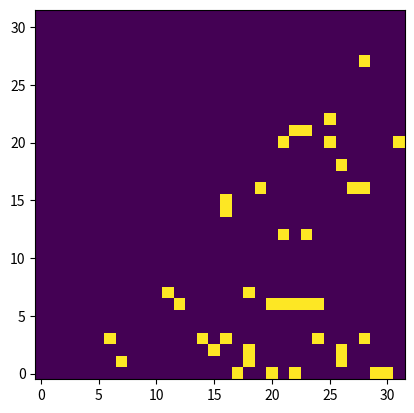

Python code for this plot:

# coding: utf-8

# In[1]:

from matplotlib import pyplot as plt
from matplotlib import pylab #displays arrays as images for easy error checking
import numpy as np
import scipy as sp
import networkx as nx
from PIL import Image
from PIL import ImageDraw
get_ipython().magic('matplotlib inline')


# In[2]:

# Functions for equivalent resistance calculation

def G_matrix(graph):
    """
    Using the data from the input networkx graph, returns
    the G matrix needed to complete the nodal analysis calculation.
    """
    # Find the reciprocal of resistance for each connection (i.e. each edge)
    for node1, node2 in graph.edges():
        graph[node1][node2]['reciprocalR'] = 1.0 / graph[node1][node2]['resistance']
    # The adjacency matrix gives all needed elements but the diagonal
    G = nx.adjacency_matrix(graph, weight='reciprocalR')
    # Add the diagonal
    G.setdiag(np.squeeze(np.asarray(-nx.incidence_matrix(graph, 
                                                          weight='reciprocalR').sum(axis=1))))
    # G is a csr_matrix, but we want an array
    return G.toarray()

def equivalent_resistance(graph, check_nodes):
    """
    Given a graph and a list of two check nodes,
    computes the equivalent resistance.
    """

    # Get the G matrix
    G = G_matrix(graph)
    print("G matrix is got!")
    # Get the matrix of currents, I
    #I = np.zeros(CNT_num_tubes) - problem with this: we don't want to include tubes with no intersections
    #I = np.zeros(graph.number_of_edges()) - alsp problem but I don't know why
    I = np.zeros(len(G))
    print("Length of G matrix: {}".format(len(G)))
    I[check_nodes[0]] = 1.
    I[check_nodes[1]] = -1.
  
    #####################################
    ## Remove after debugging finishes ##
    #####################################
    print(G)                      #######
    print(I)                      #######
    #####################################
    ## Remove after debugging finishes ##
    #####################################
    
    # Solve for the voltage matrix
    try:
        V = np.linalg.solve(G, I)
        
        #####################################
        ## Remove after debugging finishes ##
        #####################################
        print(V)                           
        #####################################
        ## Remove after debugging finishes ##
        #####################################
        
        # use a simple numpy operation to compute the equivalent resistance
        equivalent_resistance = abs(sum(I*V))
        return equivalent_resistance
    except:
        # if np.linalg.solve fails, raise an error
        print("Error: could not solve the matrix equation. Is the G-matrix singular?")
        raise


# In[3]:

# credit to Bryce Boe http://bryceboe.com/2006/10/23/line-segment-intersection-algorithm/

def ccw(ax, ay, bx, by, cx, cy):
    """
    Determines whether points a, b, and c are counerclockwise
    """
    return (cy - ay)*(bx - ax) > (by-ay)*(cx-ax)

def intersect(ax, ay, bx, by, cx, cy, dx, dy):
    """
    a and b describe one line segment; c and d describe another.
    """
    return (ccw(ax, ay, cx, cy, dx, dy) != ccw(bx, by, cx, cy, dx, dy) and
            ccw(ax, ay, bx, by, cx, cy) != ccw(ax, ay, bx, by, dx, dy))


# In[4]:

def draw_network(network_size, CNT_endpoints, contiguous_nodes):
    """
    Outputs a drawing of the CNT network of given size
    whose endpoints are listed in CNT_endpoints.
    """
    
    #size of image
    image_size = (network_size, network_size) #pixels
    #initializing a blank image
    image = Image.new('RGBA', image_size, (255,255,255,255))
    #selecting the image in which to draw and creating the drawing interface
    draw = ImageDraw.Draw(image)
    #setting the color for each line as black
    black = (0, 0, 0, 255) 
    red = (255, 0, 0, 255)

    #drawing the individual line segment on the image
    for tube in CNT_endpoints:
        draw.line(((tube[0],tube[1]),(tube[2],tube[3])), fill=black, width=1)
        
    for i, tube in enumerate(CNT_endpoints):
        if i+2 in contiguous_nodes: #add 2 to index because CNT_endpoints doesn't contain tubes 0 and 1
            draw.line(((tube[0],tube[1]),(tube[2],tube[3])), fill=red, width=1)

    #dislplaying the image
    plt.imshow(np.asarray(image), origin='lower')
    plt.show()
    image.save('CNT_network.png')


# In[5]:

#Important variables
network_size = 10 #side length of network boundaries
CNT_length_normal = 445 #normal length of CNT at center of distribution
CNT_length_stddev = 310 #standard deviation of CNT length from normal
CNT_num_tubes = 1000 #number of tubes in film
resistance_mean = 10
resistance_stddev = 1

def model(network_size,
         CNT_length_normal,
         CNT_length_stddev,
         CNT_num_tubes,
         resistance_mean,
         resistance_stddev):
    """
    Returns the equivalent resistance, given inputs of the size of the CNT film,
    and information about the tubes' size distribution.
    """
    CNT_init = np.zeros((CNT_num_tubes+2,7))

    #creating the pseudo tubes that will act as the edges in the network
    CNT_init[0:2,:] = [[network_size,0,0,0,0,network_size,0],
                       [network_size,0,1,0,network_size,network_size,network_size]]
    
    #Generating tube information
    #randomly assigning tube lengths distributed around a set tube length
    logmean = np.log(CNT_length_normal / (np.sqrt(1+(CNT_length_stddev/CNT_length_normal)**2)))
    logstdev = np.sqrt(np.log(1+(CNT_length_stddev/CNT_length_normal)**2))
    CNT_init[2:,0] = np.random.lognormal(logmean, logstdev, CNT_num_tubes)

    #randomly assign starting point and orientation
    CNT_init[2:,1:4] = np.random.rand(CNT_num_tubes, 3)

    #applying scaling to random numbers so they match the needed values
    scaling_factor = np.array([1, network_size, network_size, 2*np.pi, 1, 1, 1])
    CNT_init = CNT_init * scaling_factor

    #calculating the x-max for the tubes
    CNT_init[:,5] = CNT_init[:,1] + np.cos(CNT_init[:,3]) * CNT_init[:,0]

    #calculating the y-max for the tubes
    CNT_init[:,6] = CNT_init[:,2] + np.sin(CNT_init[:,3]) * CNT_init[:,0]

    #calculating slope
    CNT_init[:,3] = np.tan(CNT_init[:,3])
    
    #calculating the y-intercept of the lines
    CNT_init[:,4] = CNT_init[:,2] - CNT_init[:,3] * CNT_init[:,2]
    
#    #generating a boolean array of the tubes that intersect
#    CNT_intersect = np.zeros((CNT_num_tubes+2,CNT_num_tubes+2),dtype=bool)
#    for i in range(0,CNT_num_tubes):
#        m1 = CNT_init[i,3]
#        b1 = CNT_init[i,4]
#        for j in range(i+1,CNT_num_tubes):
#            #checking for parallel tubes
#            if m1 == CNT_init[j,3]:
#                CNT_intersect[i,j] = False
#                continue
#            x_intersect = (CNT_init[j,4] - b1) / (m1 - CNT_init[j,3])
#            y_intersect = CNT_init[i,3] * x_intersect + CNT_init[i,4] 
#
#            #FIX THIS SO IT INCLUDES THE Y-RANGE AND MAKE SURE THAT THE RANGES ARE WITHIN THE NETWORK BOUNDS
#            #POSSIBLY USE CNT_ENDPOINTS FOR THIS
#            if (CNT_init[i,1] <= x_intersect <= CNT_init[i,5] and
#                CNT_init[j,1] <= x_intersect <= CNT_init[j,5] and
#                0 <= x_intersect <= network_size and 0 <= y_intersect <= network_size):
#                CNT_intersect[i,j] = True
    
    

#    #generating a boolean array of the tubes that intersect
#    CNT_intersect = np.zeros((CNT_num_tubes+2,CNT_num_tubes+2),dtype=bool)
#    for i, row1 in enumerate(CNT_init):
#        m1 = row1[3]
#        b1 = row1[4]
#
#        for j, row2 in enumerate(CNT_init):
#            m2 = row2[3]
#            b2 = row2[4]
#            #check for parallel
#            if m1 == m2:
#                continue
#            x_intersect = (b2 - b1) / (m1 - m2)
#            y_intersect = m1 * x_intersect + b1
#            if (row1[1] <= x_intersect <= row1[5] and row2[1] <= x_intersect <= row2[5] and
#               0 <= x_intersect <= network_size and 0 <= y_intersect <= network_size):
#
#                CNT_intersect[i,j] = True

#generating a boolean array of the tubes that intersect
    CNT_intersect = np.zeros((CNT_num_tubes+2,CNT_num_tubes+2),dtype=bool)
    
    for i,row1 in enumerate(CNT_init):
        for j,row2 in enumerate(CNT_init[i+1:,:]):
            coords = np.concatenate((row1[1:3], row1[5:7], row2[1:3], row2[5:7]))
            if intersect(*coords):
                CNT_intersect[i,j+i+1] = True
    
    ########
    ########
    #(debugging)         
    pylab.imshow(CNT_intersect, origin='lower')
    a = np.arange(0,32)
    print(a[np.sum(CNT_intersect, axis=0)==0])
    #print((np.sum(CNT_intersect, axis=0)0)* np.arange(0,32))
    ########
    
    #gives the indicies along the x-axis of the true values as the 
    #first array and the y-values as the second array
    CNT_tube_num1, CNT_tube_num2 = np.where(CNT_intersect)
    
    #add the intersections as edges in a networkx graph
    graph = nx.Graph()
    graph.add_edges_from((CNT_tube_num1[k], CNT_tube_num2[k],
                          {'resistance': np.random.normal(resistance_mean, resistance_stddev)})
                         for k in range(0, np.sum(CNT_intersect)))
    
    #get rid of any bits of the graph not contiguous with node 0 (one of the test nodes)
    #thanks to Pieter Swart from 2006 [https://groups.google.com/forum/#!topic/networkx-discuss/XmP5wZhrDMI]
    contiguous_nodes = nx.node_connected_component(graph, 0)
    new_graph = graph.subgraph(contiguous_nodes)
    print(contiguous_nodes)
    
    #draw the network:
    #generating the endpoints for the tubes in the network
    CNT_endpoints = np.zeros((CNT_num_tubes,4))
    CNT_endpoints[:,0:2] = CNT_init[2:,1:3]
    CNT_endpoints[:,2:4] = CNT_init[2:,5:7]
    #call the drawing function
    #draw_network(network_size, CNT_endpoints, contiguous_nodes)
    
    ########
    ########
    #(debugging)
    #nx.draw(new_graph, with_labels=True, font_weight='bold', node_size=100, font_size=9)
    print("Node 0 has {} neighbors".format(len(list(new_graph.neighbors(0)))))
    print("---")
    print("Node 1 has {} neighbors".format(len(list(new_graph.neighbors(1)))))
    print("---")
    print("Continuous path present: {}".format(nx.has_path(new_graph, 0, 1)))
    print("Shape of G matrix: {}".format(np.shape(G_matrix(new_graph))))
    ########
    
    #computes equiv. resistance
    if nx.has_path(new_graph, 0, 1):
        try:
            eqr = equivalent_resistance(new_graph,[0,1])
        except:
            eqr = np.nan
    else:
        print("Could not compute equivalent resistance; there is no contiguous path through the network.")
        eqr = np.nan
 
    return eqr


# In[ ]:




# In[6]:

np.random.seed(53)
print(model(1000, CNT_length_normal, CNT_length_stddev, 30, 10, 1))


# In[ ]:


numsuccesses = 0
numtens = 0
for i in range(30):
    print("--------------------")
    try:
        eqr = model(10, 10, 1, 1000)
        print(eqr)
        if not eqr == np.nan:
            numsuccesses += 1
        if eqr == 10:
            numtens += 1
    except:
        pass
print("numsuccesses = {}".format(numsuccesses))
print("numtens = {}".format(numtens))


# In[ ]:

# Right now the challenge is this: it seems that often, the result is an equivalent resistance of exactly 10,
# which seems to probably be wrong.


# In[ ]:




# In[ ]:

get_ipython().run_cell_magic('timeit', '', 'np.random.lognormal(CNT_length_normal,CNT_length_stddev)')


# In[ ]:

get_ipython().magic('pinfo np.random.rand')


# In[ ]:
